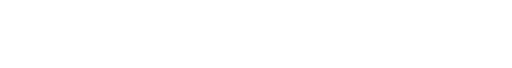
t = 0.00 s
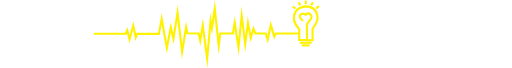
t = 3.90 s
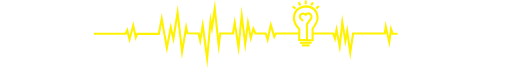
t = 4.78 s
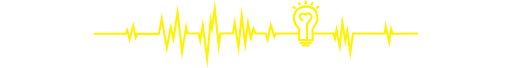
t = 5.65 s
t = 6.52 s: frame unchanged from t = 5.65 s, image omitted
t = 7.55 s: frame unchanged from t = 5.65 s, image omitted

The animated SVG that drew these frames (rendered in a browser with its animation timeline set to each time). Animation: 2 CSS @keyframes rules; one cycle of 7.55 s.

<svg xmlns="http://www.w3.org/2000/svg" xmlns:xlink="http://www.w3.org/1999/xlink" viewBox="0 0 962 128.32"
                    style="">
                    <defs>
                        <style>
                            .cls-1 {
                                fill: none;
                                stroke: #fff200;
                                stroke-miterlimit: 10;
                                stroke-width: 4px;
                            }
                        </style>
                    </defs>
                    <g id="Layer_2" data-name="Layer 2">
                        <path class="cls-1 KTqSsuql_0" d="M0,402.67H60L63,396l4.33,17,7-25.67,4.84,22.17,2.66-6.67h40.84L128,374.67l9.83,54.83,7.34-38.83,5,21.5L158,362.83l8.5,73.67,7.67-46,2.33,11.17,21.33.5,2.84,13.5,4.83-28.84,8.33,62.5,6.5-71.5,2.5,14.17,5.34-37,7.5,69.83,2.83-22.66h24L265.83,382,273,428.5l6-59.83,6.67,53.16,5.16-39.66,5.34,28.5,5-17.34,3.66,8.84h19.5l3.67,11.5,6-27.34,6.5,21.84,3-6h44.17v-8c-5.72-6-9.08-11.83-10.17-18.34C377,360.52,385.06,352.55,400,351c14.82.8,22.28,8.73,22.17,23.67-1.1,6.57-4.82,12.61-9.34,18.5v21.66l-10.5-.16L402,384.83l8.17-11.16c.78-2.28.84-4.32-.17-6-3.41-4.48-6.79-4.41-10.17-.84-3.4-3-6.92-3.47-10.66.5a6,6,0,0,0,.16,5.34l5.34,6.16"
                            transform="translate(175 -338.97)"></path>
                        <path class="cls-1 KTqSsuql_1" d="M562.5,63.91L562.5,75.41L575.38,75.41"></path>
                        <path class="cls-1 KTqSsuql_2" d="M563.75,80.65L586,80.65"></path>
                        <path class="cls-1 KTqSsuql_3" d="M567.38,85.65L582.25,85.65"></path>
                        <path class="cls-1 KTqSsuql_4" d="M550.38,12.03L555.5,16.15"></path>
                        <path class="cls-1 KTqSsuql_5" d="M561.5,4.15L564.75,10.15"></path>
                        <path class="cls-1 KTqSsuql_6" d="M574.88,1.03L574.88,7.9"></path>
                        <path class="cls-1 KTqSsuql_7" d="M588.5,4.47L585.13,10.15"></path>
                        <path class="cls-1 KTqSsuql_8" d="M599.75,11.15L594.75,16.15"></path>
                        <path class="cls-1 KTqSsuql_9" d="M587.83,63.28L626.88,63.28L629.88,72.53L633,56.16L639,87.53L643.88,42.28L649.63,77.03L653.13,58.53L658.88,99.28L664.13,63.28L724,63.16L725.88,50.28L732.5,79.53L735.88,54.78L738.88,63.78L787,63.28"></path>
                    </g>
                    <style data-made-with="vivus-instant">
                        .KTqSsuql_0 {
                            stroke-dasharray: 1535 1537;
                            stroke-dashoffset: 1536;
                            animation: KTqSsuql_draw 3650ms ease-in-out 0ms forwards;
                        }

                        .KTqSsuql_1 {
                            stroke-dasharray: 25 27;
                            stroke-dashoffset: 26;
                            animation: KTqSsuql_draw 61ms ease-in-out 3650ms forwards;
                        }

                        .KTqSsuql_2 {
                            stroke-dasharray: 23 25;
                            stroke-dashoffset: 24;
                            animation: KTqSsuql_draw 57ms ease-in-out 3711ms forwards;
                        }

                        .KTqSsuql_3 {
                            stroke-dasharray: 15 17;
                            stroke-dashoffset: 16;
                            animation: KTqSsuql_draw 38ms ease-in-out 3769ms forwards;
                        }

                        .KTqSsuql_4 {
                            stroke-dasharray: 7 9;
                            stroke-dashoffset: 8;
                            animation: KTqSsuql_draw 19ms ease-in-out 3807ms forwards;
                        }

                        .KTqSsuql_5 {
                            stroke-dasharray: 7 9;
                            stroke-dashoffset: 8;
                            animation: KTqSsuql_draw 19ms ease-in-out 3826ms forwards;
                        }

                        .KTqSsuql_6 {
                            stroke-dasharray: 7 9;
                            stroke-dashoffset: 8;
                            animation: KTqSsuql_draw 19ms ease-in-out 3845ms forwards;
                        }

                        .KTqSsuql_7 {
                            stroke-dasharray: 7 9;
                            stroke-dashoffset: 8;
                            animation: KTqSsuql_draw 19ms ease-in-out 3864ms forwards;
                        }

                        .KTqSsuql_8 {
                            stroke-dasharray: 8 10;
                            stroke-dashoffset: 9;
                            animation: KTqSsuql_draw 21ms ease-in-out 3883ms forwards;
                        }

                        .KTqSsuql_9 {
                            stroke-dasharray: 460 462;
                            stroke-dashoffset: 461;
                            animation: KTqSsuql_draw 1095ms ease-in-out 3904ms forwards;
                        }

                        @keyframes KTqSsuql_draw {
                            100% {
                                stroke-dashoffset: 0;
                            }
                        }

                        @keyframes KTqSsuql_fade {
                            0% {
                                stroke-opacity: 1;
                            }

                            95.65217391304348% {
                                stroke-opacity: 1;
                            }

                            100% {
                                stroke-opacity: 0;
                            }
                        }
                    </style>
                </svg>